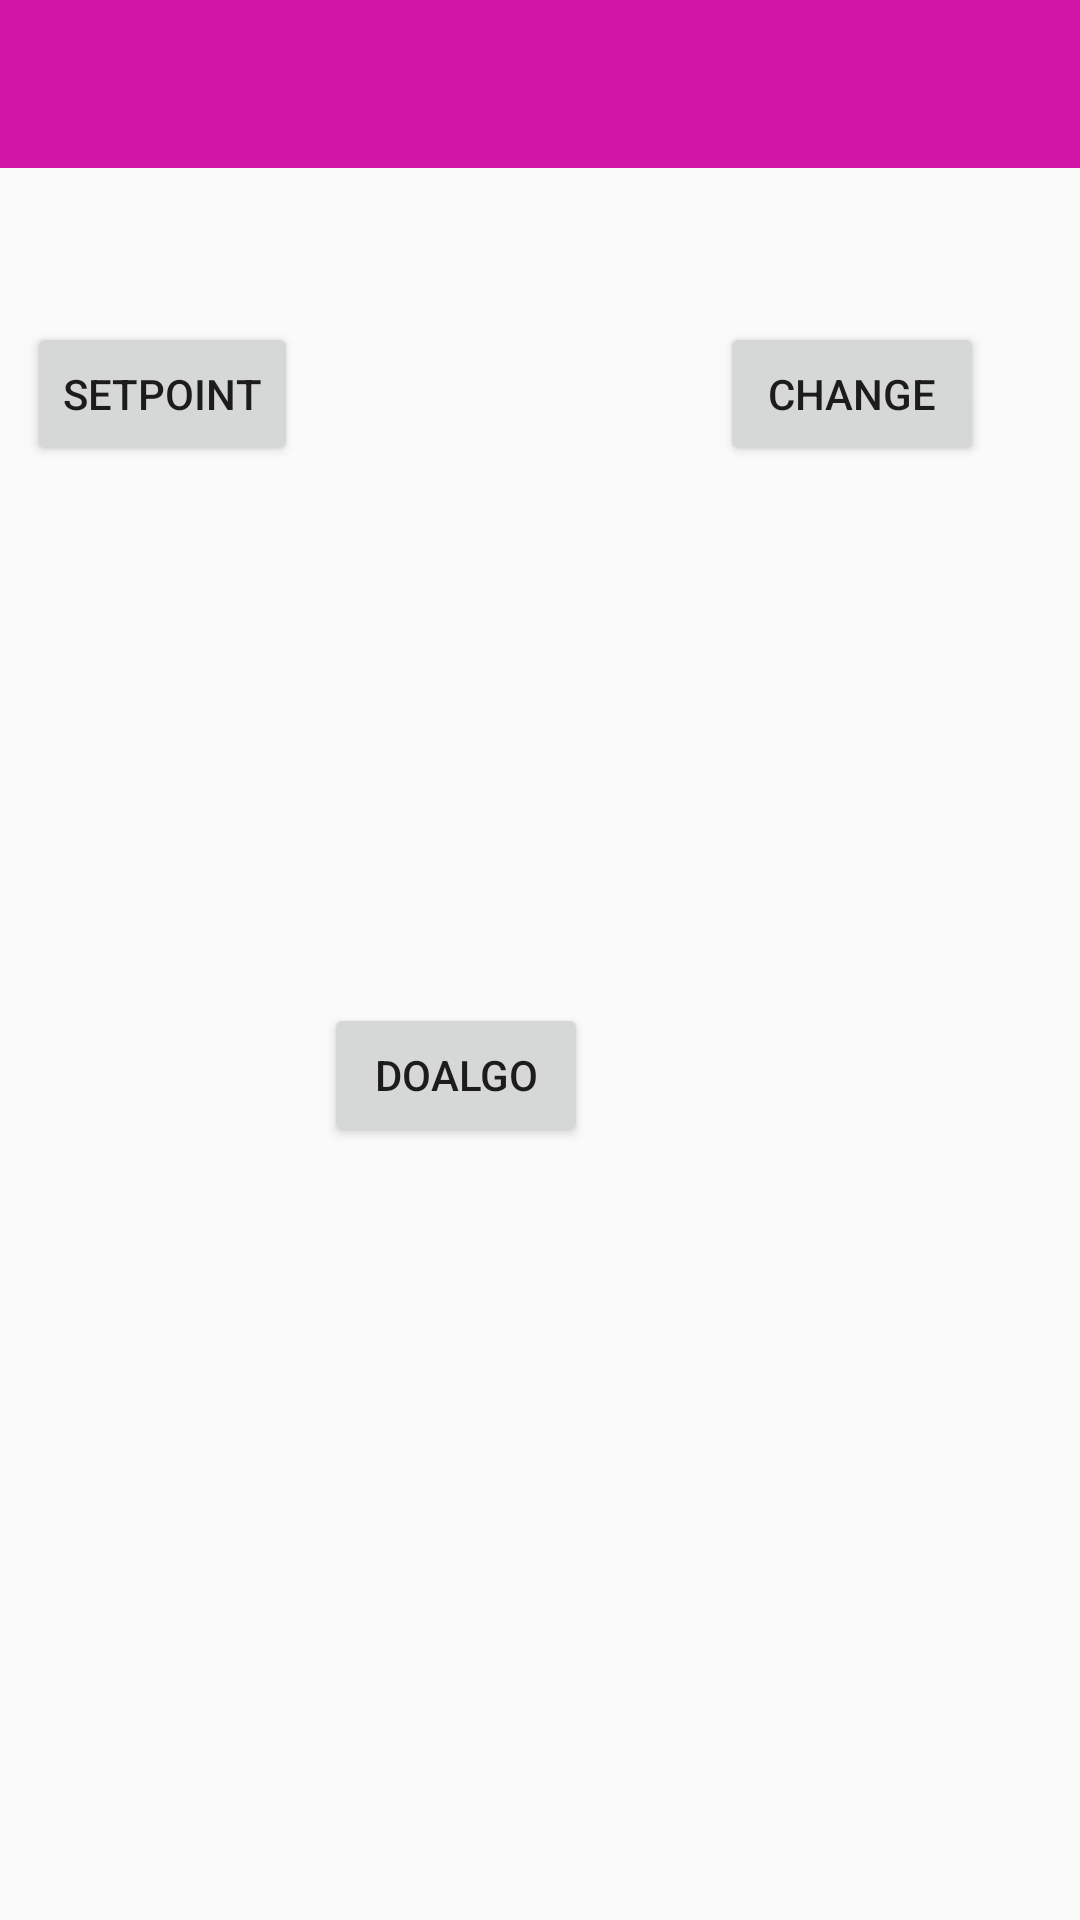

Android layout source for this screen:
<!-- AndroidManifest.xml: application theme AppTheme -->
<!-- res/layout/activity_algem.xml -->
<?xml version="1.0" encoding="utf-8"?>
<android.support.constraint.ConstraintLayout xmlns:android="http://schemas.android.com/apk/res/android"
    xmlns:app="http://schemas.android.com/apk/res-auto"
    xmlns:tools="http://schemas.android.com/tools"
    android:id="@+id/coordinatorLayout5"
    android:layout_width="match_parent"
    android:layout_height="match_parent"
    tools:context=".algem">

    <android.support.design.widget.AppBarLayout
        android:id="@+id/appBarLayout5"
        android:layout_width="0dp"
        android:layout_height="wrap_content"
        android:layout_marginStart="0dp"
        android:theme="@style/AppTheme.AppBarOverlay"
        app:layout_constraintBottom_toBottomOf="parent"
        app:layout_constraintEnd_toEndOf="parent"
        app:layout_constraintHorizontal_bias="0.0"
        app:layout_constraintStart_toStartOf="parent"
        app:layout_constraintTop_toTopOf="parent"
        app:layout_constraintVertical_bias="0.0"
        android:layout_marginLeft="0dp">

        <android.support.v7.widget.Toolbar
            android:id="@+id/toolbar"
            android:layout_width="wrap_content"
            android:layout_height="wrap_content"
            android:background="?attr/colorPrimary"
            app:popupTheme="@style/AppTheme.PopupOverlay" />

    </android.support.design.widget.AppBarLayout>

    <include
        android:id="@+id/include5"
        layout="@layout/content_algem"
        android:layout_width="wrap_content"
        android:layout_height="wrap_content"
        tools:layout_editor_absoluteX="0dp"
        tools:layout_editor_absoluteY="0dp" />

    <ImageView
        android:id="@+id/imageScaling"
        android:layout_width="wrap_content"
        android:layout_height="wrap_content"
        android:layout_marginStart="8dp"
        android:layout_marginLeft="8dp"
        android:layout_marginTop="8dp"
        android:layout_marginEnd="8dp"
        android:layout_marginRight="8dp"
        android:layout_marginBottom="8dp"
        app:layout_constraintBottom_toTopOf="@+id/guideline_scaling"
        app:layout_constraintEnd_toEndOf="parent"
        app:layout_constraintHorizontal_bias="0.498"
        app:layout_constraintStart_toStartOf="parent"
        app:layout_constraintTop_toBottomOf="@+id/appBarLayout5"
        app:layout_constraintVertical_bias="0.409"
        tools:srcCompat="@tools:sample/avatars" />

    <android.support.constraint.Guideline
        android:id="@+id/guideline_scaling"
        android:layout_width="wrap_content"
        android:layout_height="wrap_content"
        android:orientation="horizontal"
        app:layout_constraintGuide_begin="378dp" />

    <Button
        android:id="@+id/change_start"
        android:layout_width="wrap_content"
        android:layout_height="wrap_content"
        android:layout_marginStart="8dp"
        android:layout_marginLeft="8dp"
        android:layout_marginTop="8dp"
        android:layout_marginEnd="8dp"
        android:layout_marginRight="8dp"
        android:layout_marginBottom="8dp"
        android:onClick="setpoint"
        android:text="setpoint"
        app:layout_constraintBottom_toBottomOf="@+id/include5"
        app:layout_constraintEnd_toStartOf="@+id/change_end"
        app:layout_constraintHorizontal_bias="0.574"
        app:layout_constraintStart_toStartOf="parent"
        app:layout_constraintTop_toBottomOf="@+id/imageScaling"
        app:layout_constraintVertical_bias="0.355" />

    <Button
        android:id="@+id/change_end"
        android:layout_width="wrap_content"
        android:layout_height="wrap_content"
        android:layout_marginTop="8dp"
        android:layout_marginEnd="44dp"
        android:layout_marginRight="44dp"
        android:layout_marginBottom="8dp"
        android:onClick="algorithm"
        android:text="doalgo"
        app:layout_constraintBottom_toBottomOf="parent"
        app:layout_constraintEnd_toStartOf="@+id/change_wall"
        app:layout_constraintTop_toBottomOf="@+id/imageScaling"
        app:layout_constraintVertical_bias="0.355" />

    <Button
        android:id="@+id/change_wall"
        android:layout_width="wrap_content"
        android:layout_height="wrap_content"
        android:layout_marginTop="8dp"
        android:layout_marginEnd="32dp"
        android:layout_marginRight="32dp"
        android:layout_marginBottom="8dp"
        android:onClick="changeside"
        android:text="change"
        app:layout_constraintBottom_toBottomOf="@+id/include5"
        app:layout_constraintEnd_toEndOf="parent"
        app:layout_constraintTop_toBottomOf="@+id/imageScaling"
        app:layout_constraintVertical_bias="0.355" />

</android.support.constraint.ConstraintLayout>
<!-- res/layout/content_algem.xml (included above) -->
<?xml version="1.0" encoding="utf-8"?>
<android.support.constraint.ConstraintLayout xmlns:android="http://schemas.android.com/apk/res/android"
    xmlns:app="http://schemas.android.com/apk/res-auto"
    xmlns:tools="http://schemas.android.com/tools"
    android:layout_width="match_parent"
    android:layout_height="match_parent"
    app:layout_behavior="@string/appbar_scrolling_view_behavior"
    tools:context=".algem"
    tools:showIn="@layout/activity_algem">

</android.support.constraint.ConstraintLayout>
<!-- resources referenced by this layout -->
<resources>
  <style name="AppTheme.AppBarOverlay" parent="ThemeOverlay.AppCompat.Dark.ActionBar" />
  <style name="AppTheme.PopupOverlay" parent="ThemeOverlay.AppCompat.Light" />
  <style name="AppTheme" parent="Theme.AppCompat.Light.DarkActionBar">
          
          <item name="colorPrimary">@color/colorPrimary</item>
          <item name="colorPrimaryDark">@color/colorPrimaryDark</item>
          <item name="colorAccent">@color/colorAccent</item>
          <item name="windowNoTitle">true</item>
      </style>
  <color name="colorPrimary">#CF14A6</color>
  <color name="colorPrimaryDark">#9C0A81</color>
  <color name="colorAccent">#C21320</color>
</resources>
